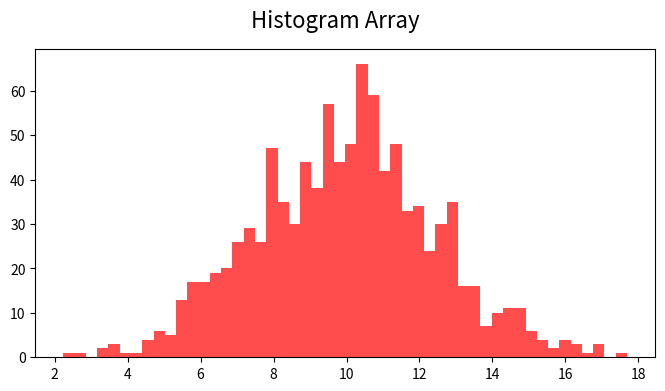

Here is the Python script that generated this plot:
#!/usr/bin/env python
# coding: utf-8

# ## Python Class To Get Descriptive Statistics 
# 
# 
# <p><span style="font-family: Helvetica;"> I'm going to create a python class that allows us to reference an object and that its attributes are information related to the main descriptive statistics of a sample of n observations. This is an easy exercise to identify how the logic of classes, objects, functions and attributes works in python. </span></p>
# 
# <p><span style="font-family: Helvetica;">First of all it is important to identify the formulas of all the descriptive statistics that we are going to build in code using python. It is also important to say that <span style="color: rgb(220, 25, 27);"> the main idea of this exercise is not to use any pre-existing Python modules.</span></span></p>
# 
# #### What Are We Going To Calculate? 
# 
# Let's compute the following basic descriptive statistics: the mean, standard deviation, variance, median, kurtosis, skewness, and coefficient of variation. The formulas for those descriptive statistics are as follows:
# 
# **Mean:**
# 
# $$\bar{x} = \frac{\sum_{i=1}^{n} x_{i}}{n}$$
# 
# **Standard Deviation:**
# 
# $$\sigma = \sqrt{\frac{\sum_{i=1}^{n} (x_{i} - \bar{x})^2}{n-1}}$$
# 
# **Variance:**
# 
# $$\sigma^2 = \frac{\sum_{i=1}^{n} (x_{i} - \bar{x})^2}{n-1}$$
# 
# **Kurtosis:**
# 
# $$k = \frac{\sum_{i=1}^{n} (x_{i} - \bar{x})^4}{n *\sigma^4}$$
# 
# **Skewness:**
# 
# $$k = \frac{\sum_{i=1}^{n} (x_{i} - \bar{x})^3}{n *\sigma^3}$$
# 
# **Coefficient of Variation:**
# 
# $$Cv = \frac{\sigma}{|\bar{x}|}$$
# 
# Now that we have the formulas of what we want to calculate, we simply have to set up the class and start creating methods for each statistic, even though we could also generate them as attributes of the object.

# In[1]:


class statistics:
  
  def __init__(self,lst):
    self.lst = lst
    return None

  def mean(self): 
    return sum(self.lst) / len(self.lst)
  
  def stand_dev(self):
    return (sum([(i - self.mean())**2 for i in self.lst]) / (len(self.lst)-1))**0.5  

  def variance(self):
    return self.stand_dev()**2

  def median(self):
    return (sorted(self.lst)[len(self.lst)//2] if len(self.lst)%2 != 0 
            else (sorted(self.lst)[len(self.lst)//2-1]+sorted(self.lst)[len(self.lst)//2]) / 2)
  
  def kurtosis(self):
    return  sum([(i - self.mean())**4 for i in self.lst]) / (len(self.lst)*self.stand_dev()**4)

  def Skewness(self):
    return  sum([(i -self.mean())**3 for i in self.lst]) / (len(self.lst)*self.stand_dev()**3)
  
  def coeff_variation(self):
    return self.stand_dev() / abs(self.mean())


# #### Let's Test The Class
# 
# That's it, our class has different methods that allow the object to calculate each statistic, let's try it!. To test our class we are going to generate a normal distribution using ```numpy```, which has approximately mean 10, standard deviation 2.5 and with $n$ equal to 100

# In[2]:


import numpy as np
# Let's create the array
lst = np.random.normal(10,2.5,1000)

my_object = statistics(lst) # Nos let's create the object and use the methods

print(f'Mean = {my_object.mean()}')
print(f'Standard Deviation = {my_object.stand_dev()}')
print(f'Variance = {my_object.variance()}')
print(f'Median = {my_object.median()}')
print(f'Kurtosis = {my_object.kurtosis()}')
print(f'Skewness = {my_object.Skewness()}')
print(f'Coefficient of Variation = {my_object.coeff_variation()}')


# In[3]:


import matplotlib.pyplot as plt
fig = plt.figure(figsize=(8,4))
plt.suptitle('Histogram Array',fontsize=16)
plt.hist(lst,color='red',alpha=0.7, bins=50)
plt.show()


# ```python
# 
# class statistics:
#   
#   def __init__(self,lst):
#     self.lst = lst
#     return None
# 
#   def mean(self): 
#     return sum(self.lst) / len(self.lst)
#   
#   def stand_dev(self):
#     return (sum([(i - self.mean())**2 for i in self.lst]) / (len(self.lst)-1))**0.5  
# 
#   def variance(self):
#     return self.stand_dev()**2
# 
#   def median(self):
#     return (sorted(self.lst)[len(self.lst)//2] if len(self.lst)%2 != 0 
#             else (sorted(self.lst)[len(self.lst)//2-1]+sorted(self.lst)[len(self.lst)//2]) / 2)
#   
#   def kurtosis(self):
#     return  sum([(i - self.mean())**4 for i in self.lst]) / (len(self.lst)*self.stand_dev()**4)
# 
#   def Skewness(self):
#     return  sum([(i -self.mean())**3 for i in self.lst]) / (len(self.lst)*self.stand_dev()**3)
#   
#   def coeff_variation(self):
#     return self.stand_dev() / abs(self.mean())
# 
# ```

# 
